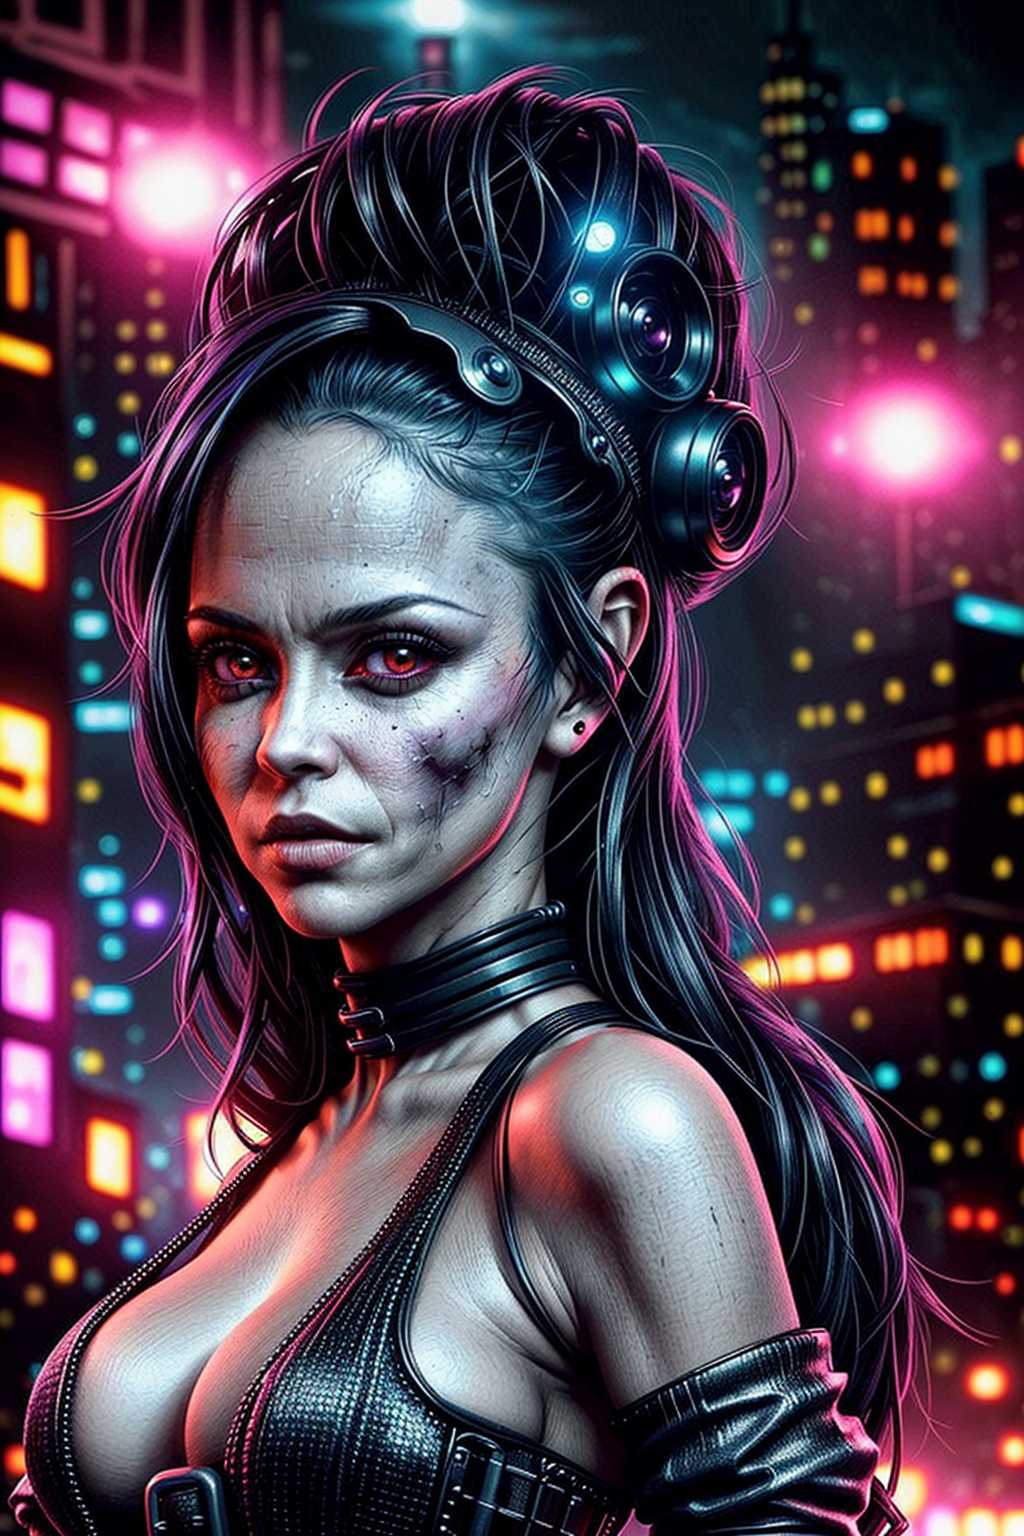
Generation parameters embedded in this image by AUTOMATIC1111 Stable Diffusion web UI or a fork of it (Forge, ...) (PNG 'parameters' text chunk):
create 45 mega pixl, (1person,waist-high portrait:1.6,close-up:1.4),solo, standing, background is a A TECHNO CLUB AT NIGHT IN A POST APOCALYPTIC CYBERPUNK CITY,MASTERPEACE, vedrry detailed
Negative prompt: logos, letters, words, 
Steps: 72, Sampler: DPM++ 2M, Schedule type: Karras, CFG scale: 7, Seed: 473622966, Size: 512x768, Model hash: a4f3e1526c, Model: dreamshaper_8LCM, Denoising strength: 0.7, ADetailer model: face_yolov8n.pt, ADetailer confidence: 0.3, ADetailer dilate erode: 4, ADetailer mask blur: 4, ADetailer denoising strength: 0.4, ADetailer inpaint only masked: True, ADetailer inpaint padding: 32, ADetailer version: 24.4.2, Hires upscale: 2, Hires upscaler: Latent, Version: 1.9.3